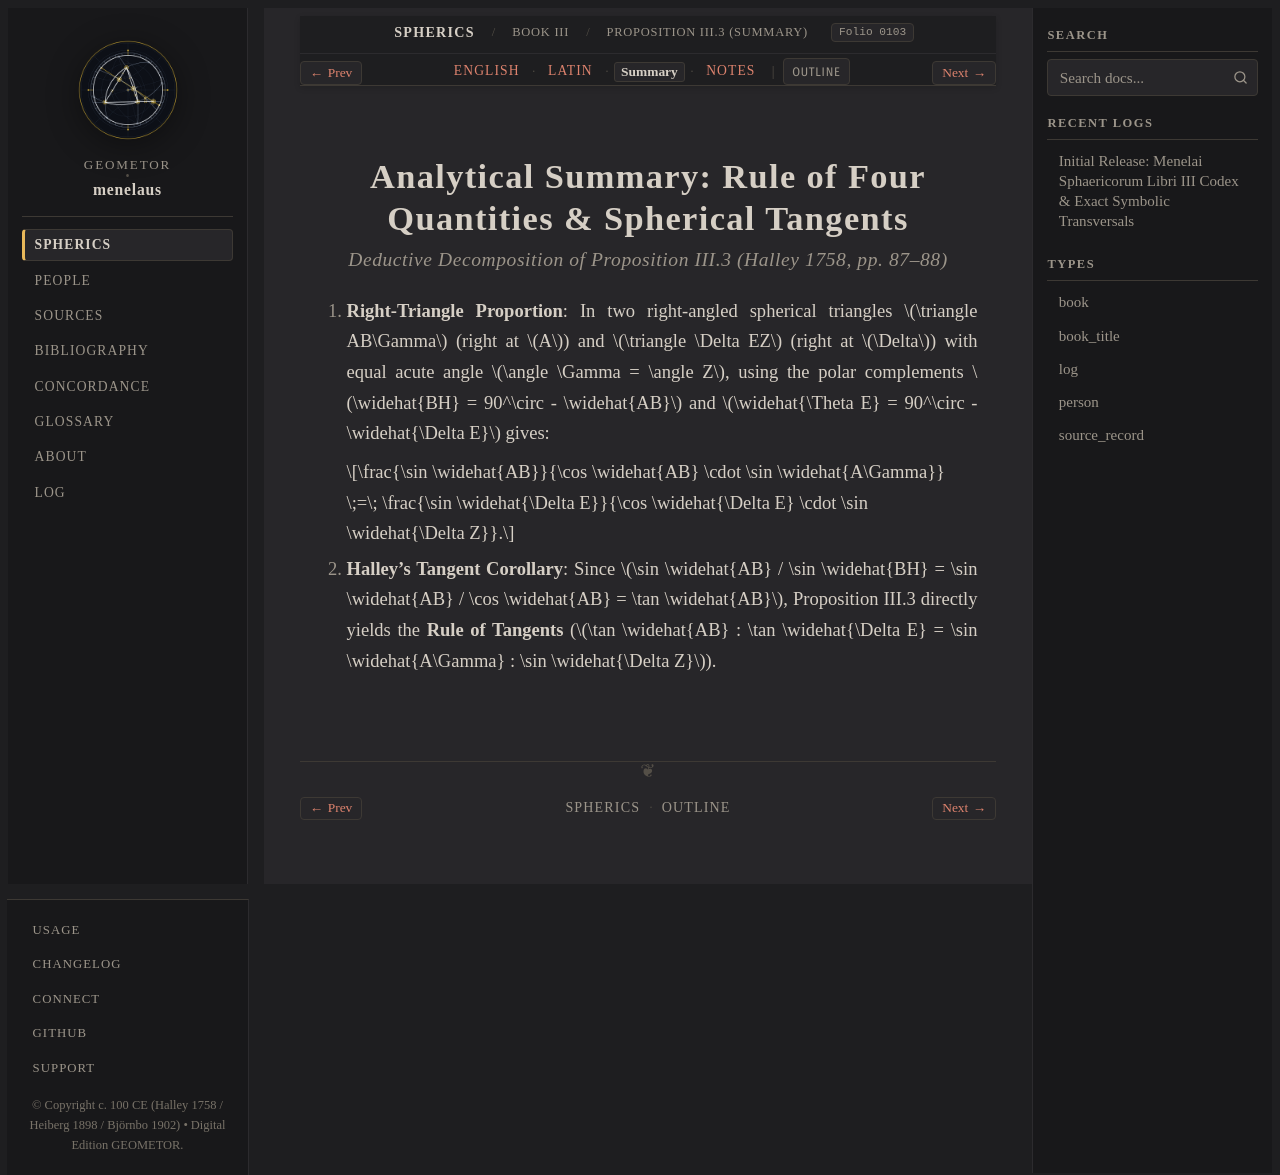

repository: geometor/menelaus · page: sphaerica/liber_iii/prop_03/summary.html · generator: sphinx

:layout: book
:order: 7
:canonical_id: III.3
:breadcrumb_title: Proposition III.3 (Summary)
:folio: halley_1758_menelai_sphaericorum:0103
:tracks: English: index | Latin: la | Summary: summary | Notes: notes

.. _sphaerica-iii-3-summary:
.. _liber-iii-prop-03-summary:

Analytical Summary: Rule of Four Quantities & Spherical Tangents
================================================================

.. rubric:: *Deductive Decomposition of Proposition III.3 (Halley 1758, pp. 87–88)*

.. folio:: halley_1758_menelai_sphaericorum:0103
   :page: 87

1. **Right-Triangle Proportion**:
   In two right-angled spherical triangles :math:`\triangle AB\Gamma` (right at :math:`A`) and :math:`\triangle \Delta EZ` (right at :math:`\Delta`) with equal acute angle :math:`\angle \Gamma = \angle Z`, using the polar complements :math:`\widehat{BH} = 90^\circ - \widehat{AB}` and :math:`\widehat{\Theta E} = 90^\circ - \widehat{\Delta E}` gives:

   .. math::

      \frac{\sin \widehat{AB}}{\cos \widehat{AB} \cdot \sin \widehat{A\Gamma}}
      \;=\;
      \frac{\sin \widehat{\Delta E}}{\cos \widehat{\Delta E} \cdot \sin \widehat{\Delta Z}}.

2. **Halley's Tangent Corollary**:
   Since :math:`\sin \widehat{AB} / \sin \widehat{BH} = \sin \widehat{AB} / \cos \widehat{AB} = \tan \widehat{AB}`, Proposition III.3 directly yields the **Rule of Tangents** (:math:`\tan \widehat{AB} : \tan \widehat{\Delta E} = \sin \widehat{A\Gamma} : \sin \widehat{\Delta Z}`).
